Dataset: prepared_duck_3class_cleaned (GitHub, Mustafa-Ali-Ertugrul/Macine-learing-bird-deaseser-). Classes: bumblefoot, duck plague, fowl pox.

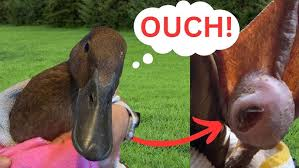
Label: bumblefoot

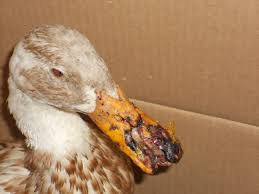
Label: duck plague

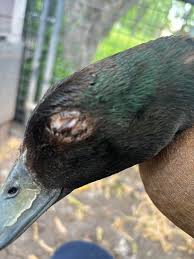
Label: fowl pox

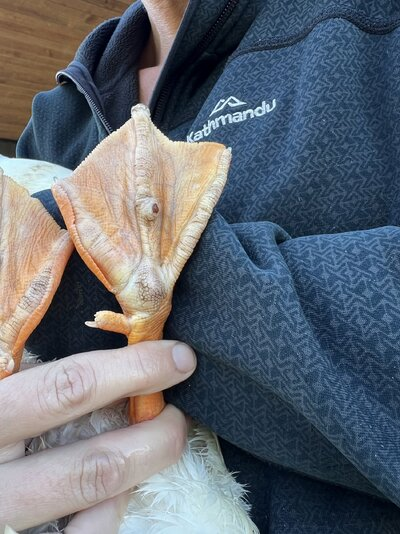
Label: bumblefoot

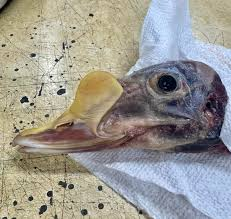
Label: duck plague

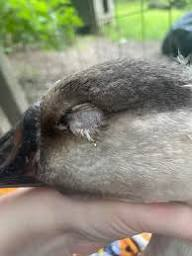
Label: fowl pox
